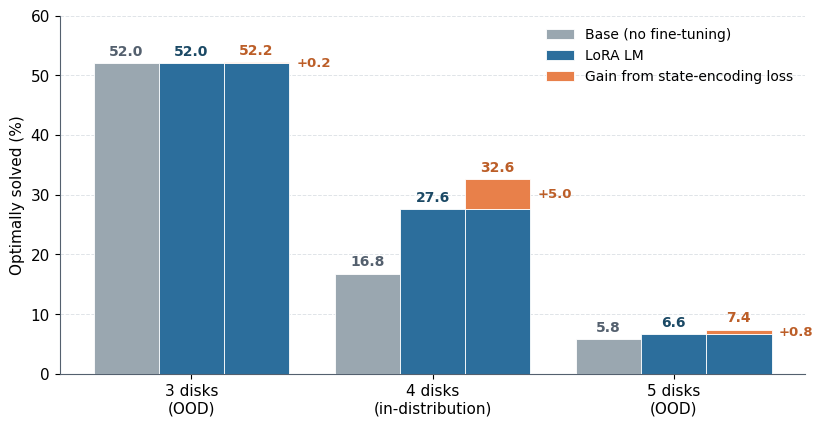

Source code (Python): (Note: this script raises an exception after producing the figure.)
#!/usr/bin/env python3
"""Bar plot: optimally-solved counts, baseline LoRA-LM vs + state-encoding loss."""
import matplotlib
matplotlib.use("Agg")
import numpy as np
import matplotlib.pyplot as plt

N = 500
disks = [3, 4, 5]
base     = [100*v/N for v in [260, 84, 29]]    # base Qwen3.6-27B, no fine-tuning (runs/qwen36_base)
baseline = [100*v/N for v in [260, 138, 33]]   # LoRA LM fine-tune
se       = [100*v/N for v in [261, 163, 37]]   # LoRA LM + state-encoding loss
labels = ["3 disks\n(OOD)", "4 disks\n(in-distribution)", "5 disks\n(OOD)"]

# palette: slate (base) + ocean blue (LoRA) + warm coral (gain)
GREY      = "#9AA7B0"   # base model, no fine-tuning
GREY_DARK = "#54606E"   # base value labels
BLUE      = "#2C6E9C"   # optimally solved (shared base level)
BLUE_DARK = "#1B4965"   # baseline value labels
CORAL     = "#E8804A"   # gain from state-encoding loss
CORAL_DARK = "#BC5E28"  # state-encoding value / delta labels
GRID      = "#CAD2D8"

plt.rcParams.update({
    "font.family": "DejaVu Sans",
    "font.size": 11,
    "axes.edgecolor": "#54606E",
    "axes.linewidth": 0.8,
})

fig, ax = plt.subplots(figsize=(8.4, 4.4), dpi=150)
x = np.arange(len(disks))
w = 0.27

# base-model bars (no fine-tuning)
ax.bar(x - w, base, w, color=GREY, label="Base (no fine-tuning)",
       edgecolor="white", linewidth=0.6, zorder=3)
# baseline LoRA-LM bars
ax.bar(x, baseline, w, color=BLUE, label="LoRA LM",
       edgecolor="white", linewidth=0.6, zorder=3)
# state-encoding bars: shared base (= baseline level) + gain cap
deltas = [s - b for s, b in zip(se, baseline)]
ax.bar(x + w, baseline, w, color=BLUE, edgecolor="white", linewidth=0.6, zorder=3)
ax.bar(x + w, deltas, w, bottom=baseline, color=CORAL,
       label="Gain from state-encoding loss", edgecolor="white", linewidth=0.6, zorder=3)

# value labels
for xi, v in zip(x - w, base):
    ax.text(xi, v + 0.8, f"{v:.1f}", ha="center", va="bottom",
            fontsize=10, color=GREY_DARK, fontweight="bold")
for xi, b in zip(x, baseline):
    ax.text(xi, b + 0.8, f"{b:.1f}", ha="center", va="bottom",
            fontsize=10, color=BLUE_DARK, fontweight="bold")
for xi, b, s, d in zip(x + w, baseline, se, deltas):
    ax.text(xi, s + 0.8, f"{s:.1f}", ha="center", va="bottom",
            fontsize=10, color=CORAL_DARK, fontweight="bold")
    if d > 0:  # delta label always on the side of the cap
        ax.text(xi + w/2 + 0.03, b + d/2, f"+{d:.1f}", ha="left", va="center",
                fontsize=9.5, color=CORAL_DARK, fontweight="bold")

ax.set_xticks(x)
ax.set_xticklabels(labels)
ax.set_ylabel("Optimally solved (%)")
ax.set_ylim(0, 60)
ax.set_yticks(range(0, 61, 10))

ax.yaxis.grid(True, color=GRID, linestyle="--", linewidth=0.7, alpha=0.6, zorder=0)
ax.set_axisbelow(True)
for s in ["top", "right"]:
    ax.spines[s].set_visible(False)

ax.legend(frameon=False, loc="upper right", fontsize=10)
fig.tight_layout()
for out in ["/home/dpereira/Master-AI-Thesis/media/images/finetune_optimal.pdf",
            "/home/dpereira/COLM-2026-Disk-onnected-/media/images/finetune_optimal.pdf"]:
    fig.savefig(out, bbox_inches="tight")
fig.savefig("/home/dpereira/COLM-2026-Disk-onnected-/media/images/preview_ft.png",
            bbox_inches="tight", dpi=150)
print("done")
